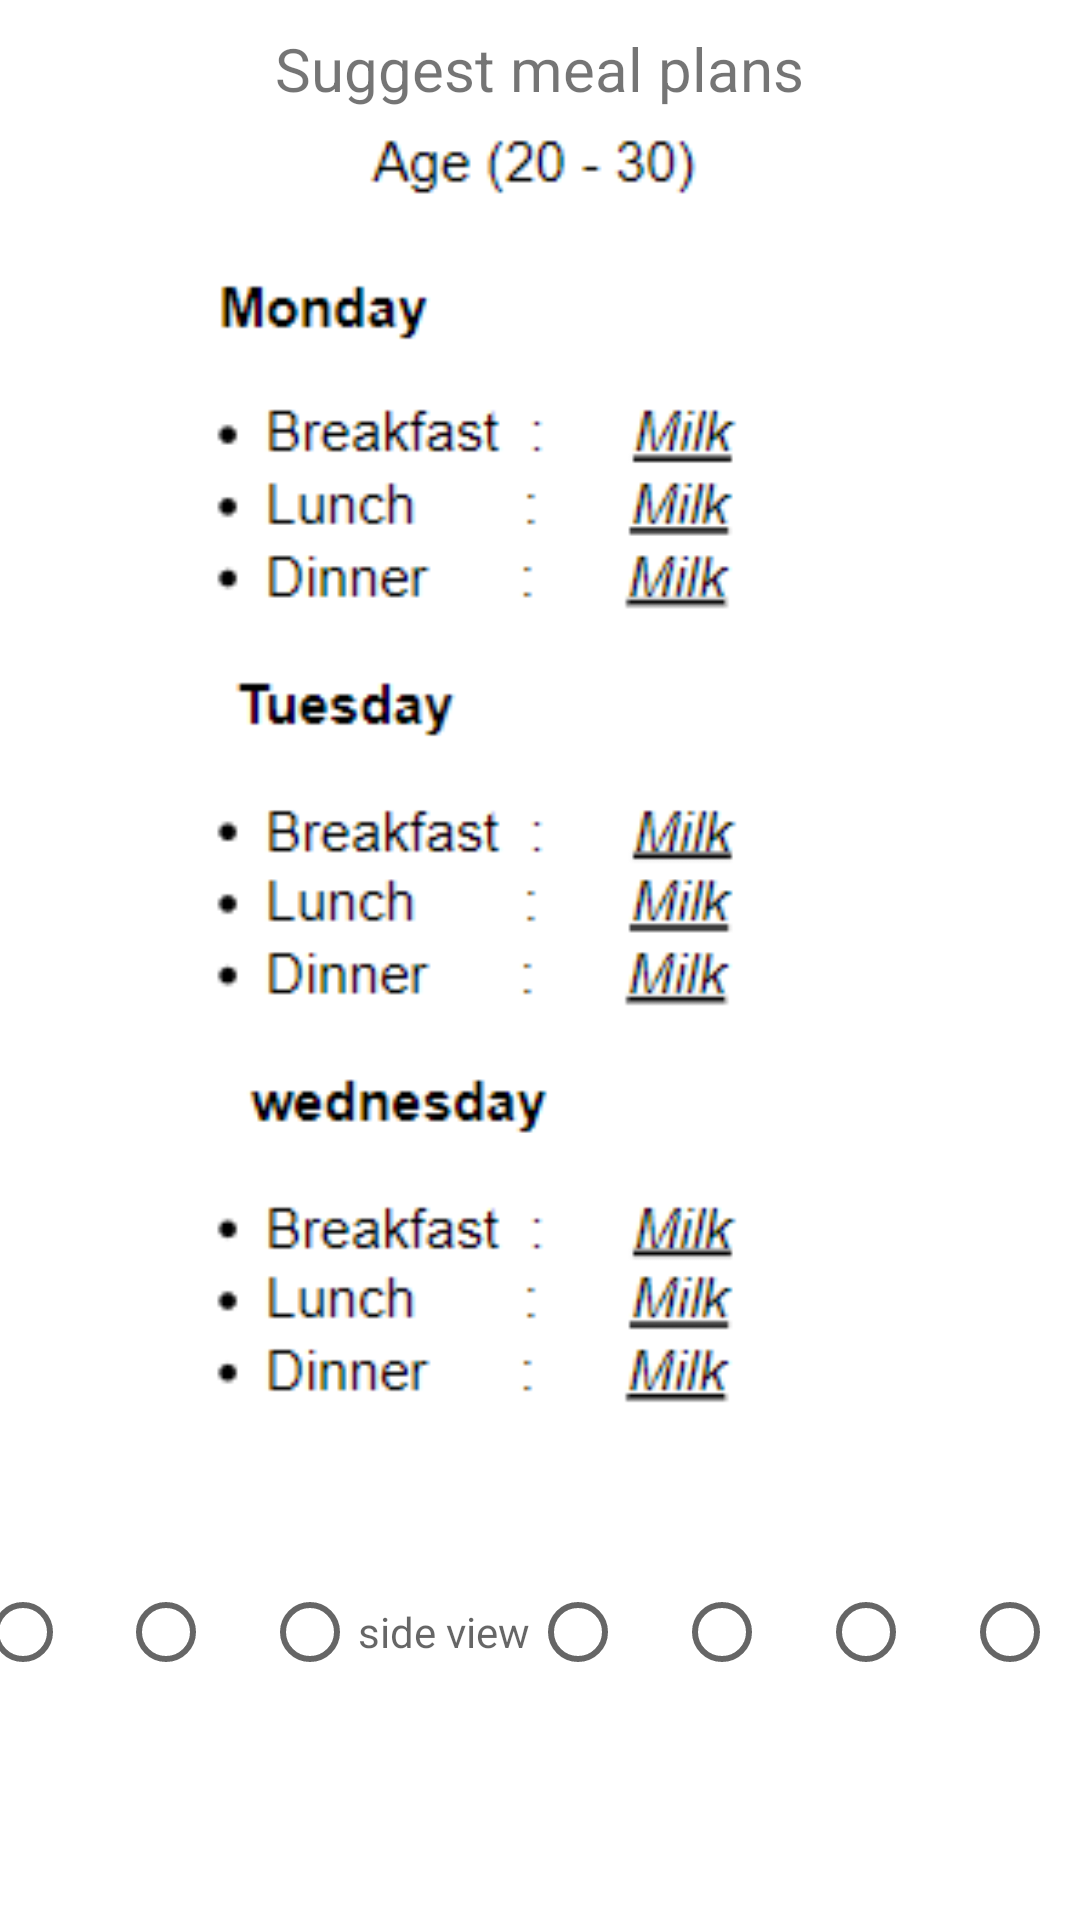

The Android layout XML behind this screen, and the referenced resources:
<!-- AndroidManifest.xml: application theme Theme.Calculation -->
<!-- res/layout/activity_mad2.xml -->
<?xml version="1.0" encoding="utf-8"?>
<androidx.constraintlayout.widget.ConstraintLayout xmlns:android="http://schemas.android.com/apk/res/android"
    xmlns:app="http://schemas.android.com/apk/res-auto"
    xmlns:tools="http://schemas.android.com/tools"
    android:layout_width="match_parent"
    android:layout_height="match_parent"
    tools:context=".mad2">

    <TextView
        android:id="@+id/textView7"
        android:layout_width="238dp"
        android:layout_height="39dp"
        android:layout_marginTop="32dp"
        android:text="Suggest meal plans"
        android:textAlignment="center"
        android:textSize="20sp"
        app:layout_constraintBottom_toTopOf="@+id/imageView4"
        app:layout_constraintEnd_toEndOf="parent"
        app:layout_constraintHorizontal_bias="0.497"
        app:layout_constraintStart_toStartOf="parent"
        app:layout_constraintTop_toTopOf="parent"
        app:layout_constraintVertical_bias="0.636" />

    <ImageView
        android:id="@+id/imageView4"
        android:layout_width="426dp"
        android:layout_height="449dp"
        android:layout_marginBottom="36dp"
        app:layout_constraintBottom_toTopOf="@+id/radioButton4"
        app:layout_constraintEnd_toEndOf="parent"
        app:layout_constraintHorizontal_bias="0.533"
        app:layout_constraintStart_toStartOf="parent"
        app:srcCompat="@drawable/submi" />

    <RadioButton
        android:id="@+id/radioButton5"
        android:layout_width="wrap_content"
        android:layout_height="wrap_content"
        android:layout_marginBottom="72dp"
        app:layout_constraintBottom_toBottomOf="parent"
        app:layout_constraintEnd_toStartOf="@+id/radioButton6"
        app:layout_constraintHorizontal_bias="0.5"
        app:layout_constraintStart_toEndOf="@+id/radioButton4" />

    <RadioButton
        android:id="@+id/radioButton7"
        android:layout_width="wrap_content"
        android:layout_height="wrap_content"
        android:layout_marginBottom="72dp"
        app:layout_constraintBottom_toBottomOf="parent"
        app:layout_constraintEnd_toStartOf="@+id/radioButton2"
        app:layout_constraintHorizontal_bias="0.5"
        app:layout_constraintStart_toStartOf="parent" />

    <RadioButton
        android:id="@+id/radioButton2"
        android:layout_width="wrap_content"
        android:layout_height="wrap_content"
        android:layout_marginBottom="72dp"
        app:layout_constraintBottom_toBottomOf="parent"
        app:layout_constraintEnd_toStartOf="@+id/radioButton3"
        app:layout_constraintHorizontal_bias="0.5"
        app:layout_constraintStart_toEndOf="@+id/radioButton7" />

    <RadioButton
        android:id="@+id/radioButton3"
        android:layout_width="wrap_content"
        android:layout_height="wrap_content"
        android:layout_marginBottom="72dp"
        android:hint="@string/sideView"
        app:layout_constraintBottom_toBottomOf="parent"
        app:layout_constraintEnd_toStartOf="@+id/radioButton4"
        app:layout_constraintHorizontal_bias="0.5"
        app:layout_constraintStart_toEndOf="@+id/radioButton2" />

    <RadioButton
        android:id="@+id/radioButton4"
        android:layout_width="wrap_content"
        android:layout_height="wrap_content"
        android:layout_marginBottom="72dp"
        app:layout_constraintBottom_toBottomOf="parent"
        app:layout_constraintEnd_toStartOf="@+id/radioButton5"
        app:layout_constraintHorizontal_bias="0.5"
        app:layout_constraintStart_toEndOf="@+id/radioButton3" />

    <RadioButton
        android:id="@+id/radioButton6"
        android:layout_width="wrap_content"
        android:layout_height="wrap_content"
        android:layout_marginBottom="72dp"
        app:layout_constraintBottom_toBottomOf="parent"
        app:layout_constraintEnd_toStartOf="@+id/radioButton8"
        app:layout_constraintHorizontal_bias="0.5"
        app:layout_constraintStart_toEndOf="@+id/radioButton5" />

    <RadioButton
        android:id="@+id/radioButton8"
        android:layout_width="wrap_content"
        android:layout_height="wrap_content"
        android:layout_marginBottom="72dp"
        app:layout_constraintBottom_toBottomOf="parent"
        app:layout_constraintEnd_toEndOf="parent"
        app:layout_constraintHorizontal_bias="0.5"
        app:layout_constraintStart_toEndOf="@+id/radioButton6" />

</androidx.constraintlayout.widget.ConstraintLayout>
<!-- resources referenced by this layout -->
<resources>
  <!-- drawable submi: png bitmap (drawable, 10683 bytes) -->
  <string name="sideView">side view</string>
  <style name="Theme.Calculation" parent="Theme.MaterialComponents.DayNight.DarkActionBar">
          
          <item name="colorPrimary">#03A9F4</item>
          <item name="colorPrimaryVariant">@color/purple_700</item>
          <item name="colorOnPrimary">@color/purple_700</item>
          
          <item name="colorSecondary">@color/teal_200</item>
          <item name="colorSecondaryVariant">@color/teal_700</item>
          <item name="colorOnSecondary">@color/black</item>
          
          <item name="android:statusBarColor" tools:targetApi="l">?attr/colorPrimaryVariant</item>
          
      </style>
  <color name="purple_700">#FF3700B3</color>
  <color name="teal_200">#FF03DAC5</color>
  <color name="teal_700">#03EEEC</color>
  <color name="black">#FF000000</color>
</resources>
